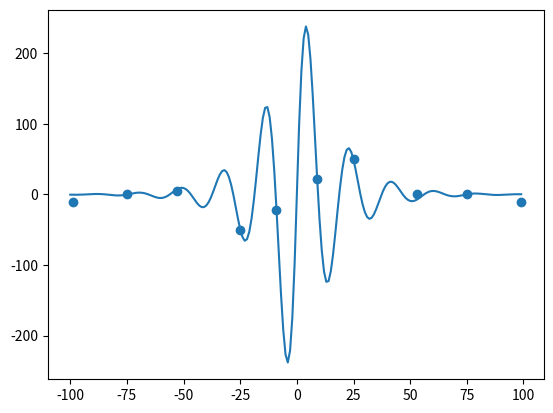

The script that saved this image:
import numpy as np
import matplotlib.pyplot as plt
import math
from scipy.optimize import curve_fit


def  fun(X, a, b, c):
    x1 = [i * np.pi*b for i in X]
    x2 = [i * c for i in X]
    return a*np.sin(x1)*np.exp(-1 * np.abs(x2))

def  fun2(x, a, b, c):
    x1 = [i * b for i in X]
    x2 = [i * c for i in X]
    #print(np.abs(x2))
    return a*np.sin(x1)*np.exp(-1 * np.abs(x2))


Y_1= np.array([-10.0, 0, 5.0, -50.0, -22.0, 22.0, 50.0, 0, 0, -10]) #il valore 0 corrispondente a -75 e +75 e' stato aggiunto per evitare un ripple troppo grande anche se non era presente sul grafico dell'articolo pero' sembra essere comunque un valore consono a quanto e' riportato nel medesimo articolo amche in vitru' delle grandi deviazioni standard delle nostre misure
X = np.array([-99.0, -75.0, -53.0, -25.0, -9.0, 9.0, 25.0, 53.0,75.0, 99.0])

y_noise = 5.2 * np.random.normal(size=X.size)
Y = Y_1 + y_noise
x1 = np.array([0.01, 0.01, 0.01])

popt, popv = curve_fit(fun, X, Y, x1)

diff = 10
thr = 0.01
x_old = x1
dt = range(-100, 100)

plt.plot(dt, fun(dt, *popt))
plt.scatter(X, Y_1)
plt.show()
print(popt)
#[  5.40311822e+02   1.08471127e-01   8.58994150e-02]
#[  1.14326848e+03   1.08898527e-01  -1.14653895e-01]
#[  1.06380073e+02   1.58126312e-02   3.51887749e-02]
#[  1.00742688e+02   1.60585489e-02   3.16269745e-02]

#[  1.06555590e+02   1.35240906e-02   2.76061848e-02]
#[  9.71078074e+01   1.39907151e-02   2.47041006e-02]
#[  7.98930184e+01   1.74948618e-02  -2.17183886e-02]
#[  5.89235138e+01   1.97636875e-02   1.11696510e-02]








